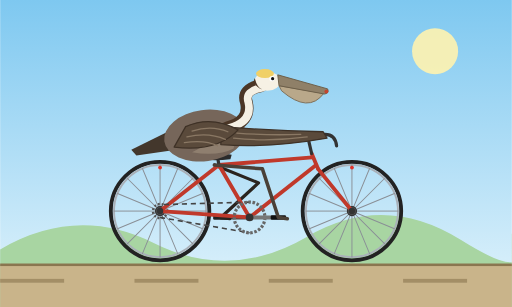
t = 0.00 s
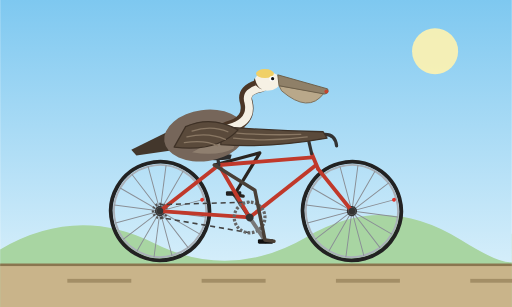
t = 0.25 s
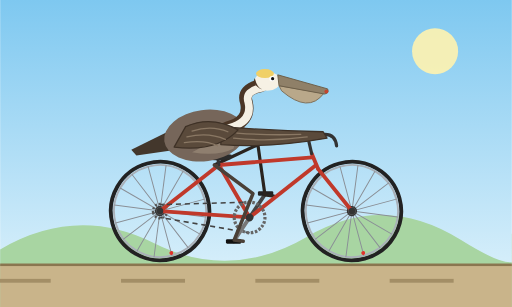
t = 0.55 s
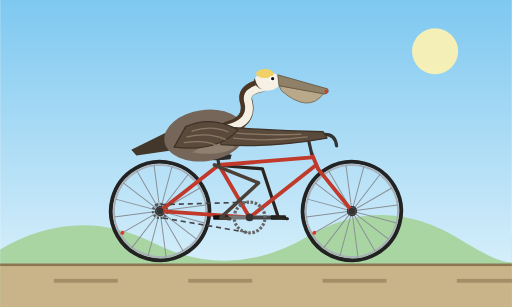
t = 0.80 s
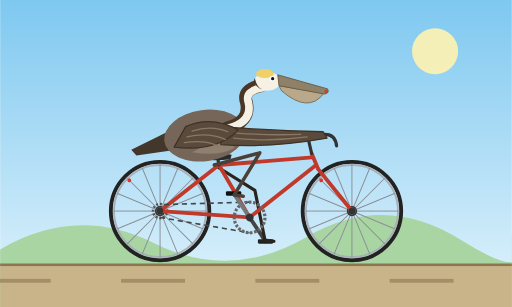
t = 1.05 s
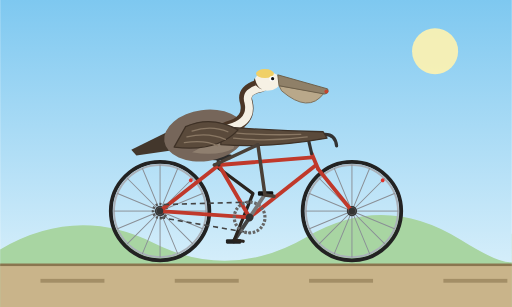
t = 1.35 s

The animated SVG that drew these frames (rendered in a browser with its animation timeline set to each time). Animation: 11 SMIL elements (animate=4,animateTransform=7); one cycle of 1.60 s, repeats indefinitely.

<svg xmlns="http://www.w3.org/2000/svg" viewBox="0 0 800 480" width="800" height="480">
  <title>California brown pelican riding a bicycle</title>
  <defs>
    <linearGradient id="sky" x1="0" y1="0" x2="0" y2="1">
      <stop offset="0" stop-color="#7ec8f0"/>
      <stop offset="1" stop-color="#e3f4fc"/>
    </linearGradient>
    <g id="wheelBody">
      <circle r="77" fill="none" stroke="#222" stroke-width="6"/>
      <circle r="72" fill="none" stroke="#a9b0b8" stroke-width="3"/>
      <g stroke="#8a8f96" stroke-width="1.5" stroke-linecap="round">
        <line x1="-72" y1="0" x2="72" y2="0"/>
        <line x1="-72" y1="0" x2="72" y2="0" transform="rotate(22.5)"/>
        <line x1="-72" y1="0" x2="72" y2="0" transform="rotate(45)"/>
        <line x1="-72" y1="0" x2="72" y2="0" transform="rotate(67.5)"/>
        <line x1="-72" y1="0" x2="72" y2="0" transform="rotate(90)"/>
        <line x1="-72" y1="0" x2="72" y2="0" transform="rotate(112.5)"/>
        <line x1="-72" y1="0" x2="72" y2="0" transform="rotate(135)"/>
        <line x1="-72" y1="0" x2="72" y2="0" transform="rotate(157.5)"/>
      </g>
      <circle r="7" fill="#555" stroke="#333" stroke-width="2"/>
      <circle cx="0" cy="-68" r="3" fill="#e0332b"/>
    </g>
  </defs>

  <rect width="800" height="480" fill="url(#sky)"/>
  <circle cx="680" cy="80" r="36" fill="#fff3b0" opacity="0.9"/>
  <path d="M0,390 Q120,320 240,380 T480,370 T720,375 T800,365 L800,480 L0,480 Z" fill="#a8d5a2"/>
  <rect x="0" y="414" width="800" height="66" fill="#c9b48a"/>
  <rect x="0" y="412" width="800" height="4" fill="#8a7650"/>
  <g>
    <animateTransform attributeName="transform" type="translate" from="0 0" to="-210 0" dur="0.5s" repeatCount="indefinite"/>
    <g fill="#a38e66">
      <rect x="0" y="436" width="100" height="6"/>
      <rect x="210" y="436" width="100" height="6"/>
      <rect x="420" y="436" width="100" height="6"/>
      <rect x="630" y="436" width="100" height="6"/>
      <rect x="840" y="436" width="100" height="6"/>
      <rect x="1050" y="436" width="100" height="6"/>
    </g>
  </g>

  <!-- wheels -->
  <g transform="translate(250,330)">
    <g>
      <animateTransform attributeName="transform" type="rotate" from="0" to="360" dur="1.2s" repeatCount="indefinite"/>
      <use href="#wheelBody"/>
      <circle r="11" fill="none" stroke="#555" stroke-width="4" stroke-dasharray="3 3"/>
    </g>
  </g>
  <g transform="translate(550,330)">
    <g>
      <animateTransform attributeName="transform" type="rotate" from="0" to="360" dur="1.2s" repeatCount="indefinite"/>
      <use href="#wheelBody"/>
    </g>
  </g>

  <!-- far crank + pedal -->
  <g transform="translate(390,340)">
    <g>
      <animateTransform attributeName="transform" type="rotate" from="0" to="360" dur="1.6s" repeatCount="indefinite"/>
      <line x1="0" y1="0" x2="-45" y2="0" stroke="#444" stroke-width="6" stroke-linecap="round"/>
      <g transform="translate(-45,0)">
        <g>
          <animateTransform attributeName="transform" type="rotate" from="360" to="0" dur="1.6s" repeatCount="indefinite"/>
          <rect x="-12" y="-3.5" width="24" height="7" rx="2" fill="#222"/>
        </g>
      </g>
    </g>
  </g>

  <!-- far leg -->
  <path fill="none" stroke="#2a241f" stroke-width="5" stroke-linecap="round" stroke-linejoin="round" d="M335,258 L405,230 L422,308 L436,310">
    <animate attributeName="d" dur="1.6s" repeatCount="indefinite" calcMode="linear" values="M335,258 L404,286 L345,340 L359,342;M335,258 L409,247 L358,308 L372,310;M335,258 L397,215 L390,295 L404,297;M335,258 L405,230 L422,308 L436,310;M335,258 L410,264 L435,340 L449,342;M335,258 L400,295 L422,372 L436,374;M335,258 L393,305 L390,385 L404,387;M335,258 L396,302 L358,372 L372,374;M335,258 L404,286 L345,340 L359,342"/>
  </path>

  <!-- frame -->
  <g fill="none" stroke="#c0392b" stroke-width="6" stroke-linecap="round" stroke-linejoin="round">
    <path d="M250,330 L390,340"/>
    <path d="M250,330 L342,258"/>
    <path d="M390,340 L342,258"/>
    <path d="M342,258 L488,246"/>
    <path d="M390,340 L494,258"/>
    <path d="M487,240 L497,264"/>
    <path d="M497,264 L550,330"/>
  </g>
  <line x1="342" y1="258" x2="340" y2="246" stroke="#333" stroke-width="5" stroke-linecap="round"/>
  <path d="M312,242 Q336,236 362,242 L360,249 Q336,252 314,249 Z" fill="#2b2b2b"/>
  <g fill="none" stroke="#333" stroke-width="5" stroke-linecap="round" stroke-linejoin="round">
    <path d="M487,240 L481,214"/>
    <path d="M481,214 L508,210 Q524,210 526,228"/>
  </g>
  <circle cx="550" cy="330" r="5" fill="#333"/>
  <circle cx="250" cy="330" r="5" fill="#333"/>

  <!-- chain -->
  <g stroke="#444" stroke-width="2.5" stroke-dasharray="8 6">
    <line x1="390" y1="316" x2="250" y2="320">
      <animate attributeName="stroke-dashoffset" from="0" to="-14" dur="0.15s" repeatCount="indefinite"/>
    </line>
    <line x1="250" y1="340" x2="390" y2="364">
      <animate attributeName="stroke-dashoffset" from="0" to="-14" dur="0.15s" repeatCount="indefinite"/>
    </line>
  </g>

  <!-- pelican body -->
  <path d="M262,206 L205,234 L213,243 L270,235 Z" fill="#43372c"/>
  <ellipse cx="320" cy="212" rx="64" ry="40" fill="#76665a" transform="rotate(-8 320 212)"/>
  <path d="M345,190 Q372,205 365,232 Q340,245 300,238 Q330,225 345,190 Z" fill="#9a8a78" opacity="0.7"/>
  <path d="M355,200 Q392,190 385,160 Q378,140 408,134" fill="none" stroke="#4b3626" stroke-width="20" stroke-linecap="round"/>
  <path d="M358,200 Q395,190 388,160 Q382,142 410,137" fill="none" stroke="#f5f0e4" stroke-width="12" stroke-linecap="round"/>
  <ellipse cx="418" cy="127" rx="20" ry="15" fill="#f6f1e4"/>
  <ellipse cx="414" cy="115" rx="14" ry="7" fill="#f0d067"/>
  <path d="M398,122 Q402,138 410,140 Q400,136 396,128 Z" fill="#4b3626"/>
  <circle cx="425" cy="123" r="4" fill="#fff"/>
  <circle cx="426" cy="123" r="2.5" fill="#111"/>
  <path d="M436,134 L506,146 Q482,178 440,142 Z" fill="#b9a88a" stroke="#7d6e58" stroke-width="1.5" stroke-linejoin="round"/>
  <path d="M434,117 L512,139 Q515,146 507,147 L436,134 Z" fill="#8f8068" stroke="#6b5d48" stroke-width="1.5" stroke-linejoin="round"/>
  <circle cx="510" cy="143" r="3" fill="#c2452f"/>

  <!-- wing reaching handlebar -->
  <path d="M345,198 Q420,204 505,206 L511,216 Q420,232 345,226 Z" fill="#5a4a3b" stroke="#3e3126" stroke-width="2" stroke-linejoin="round"/>
  <g stroke="#8a7864" stroke-width="2" stroke-linecap="round" fill="none">
    <path d="M370,208 Q420,212 470,210"/>
    <path d="M365,216 Q420,222 480,214"/>
  </g>
  <path d="M290,198 Q330,180 372,203 Q340,238 272,230 Z" fill="#5a4a3b" stroke="#3e3126" stroke-width="2" stroke-linejoin="round"/>
  <g stroke="#8a7864" stroke-width="2" stroke-linecap="round" fill="none">
    <path d="M300,205 Q330,195 356,206"/>
    <path d="M292,214 Q326,206 352,218"/>
    <path d="M288,223 Q320,218 340,228"/>
  </g>

  <!-- near crank, chainring + pedal -->
  <g transform="translate(390,340)">
    <g>
      <animateTransform attributeName="transform" type="rotate" from="0" to="360" dur="1.6s" repeatCount="indefinite"/>
      <circle r="24" fill="none" stroke="#666" stroke-width="5" stroke-dasharray="4 2.5"/>
      <line x1="0" y1="0" x2="45" y2="0" stroke="#777" stroke-width="6" stroke-linecap="round"/>
      <circle r="6" fill="#333"/>
      <g transform="translate(45,0)">
        <g>
          <animateTransform attributeName="transform" type="rotate" from="360" to="0" dur="1.6s" repeatCount="indefinite"/>
          <rect x="-12" y="-3.5" width="24" height="7" rx="2" fill="#111"/>
        </g>
      </g>
    </g>
  </g>

  <!-- near leg -->
  <path fill="none" stroke="#4a4037" stroke-width="5.5" stroke-linecap="round" stroke-linejoin="round" d="M335,258 L410,264 L435,340 L449,342">
    <animate attributeName="d" dur="1.6s" repeatCount="indefinite" calcMode="linear" values="M335,258 L410,264 L435,340 L449,342;M335,258 L400,295 L422,372 L436,374;M335,258 L393,305 L390,385 L404,387;M335,258 L396,302 L358,372 L372,374;M335,258 L404,286 L345,340 L359,342;M335,258 L409,247 L358,308 L372,310;M335,258 L397,215 L390,295 L404,297;M335,258 L405,230 L422,308 L436,310;M335,258 L410,264 L435,340 L449,342"/>
  </path>
</svg>
